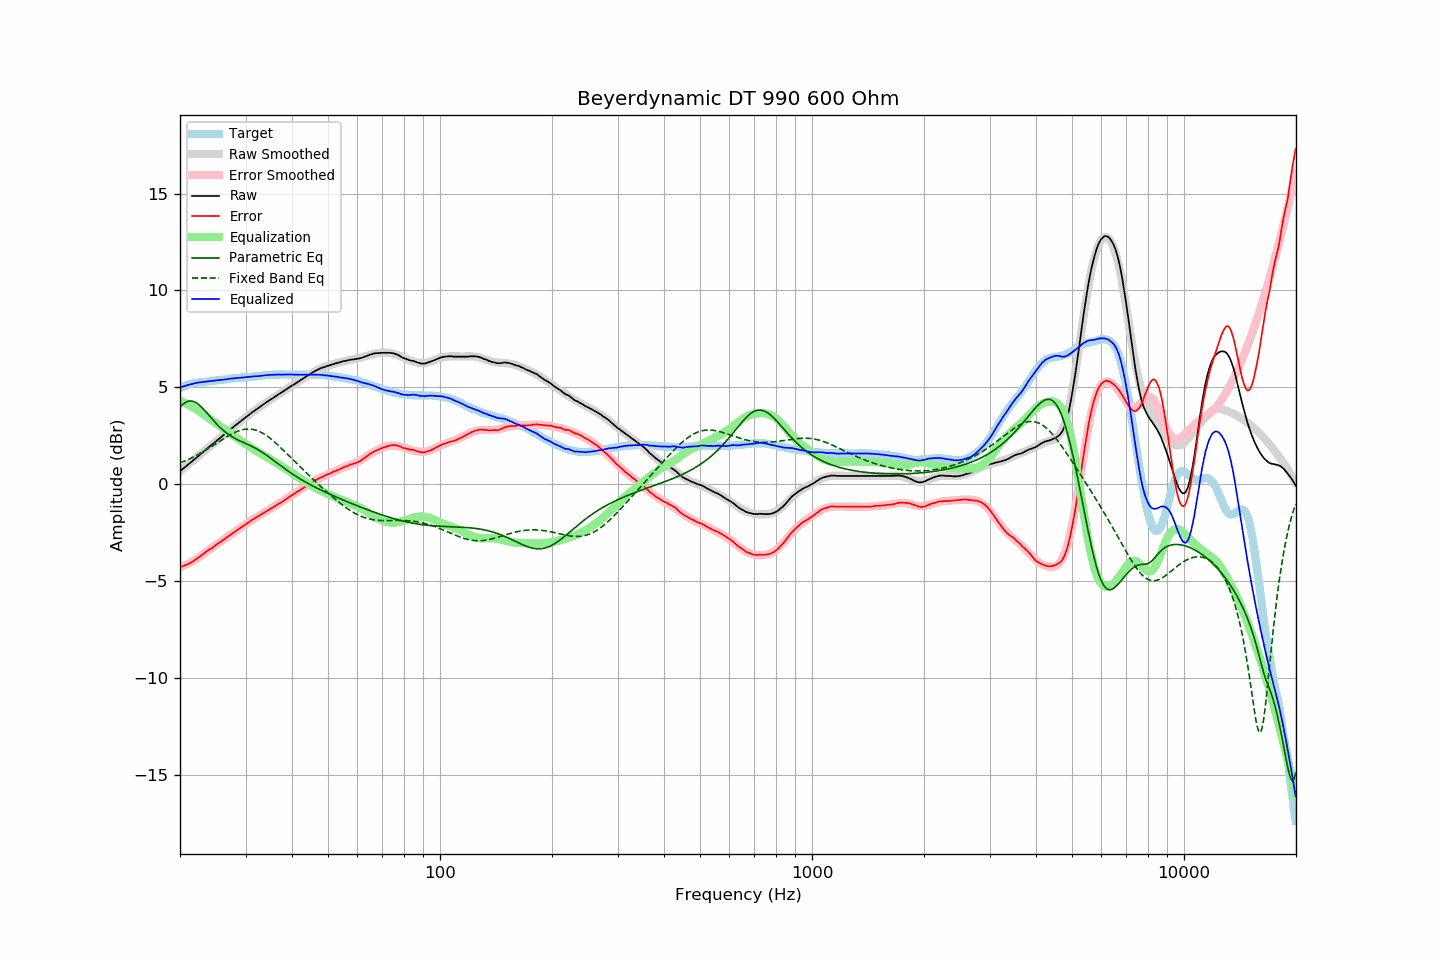

Source data for this figure (header and first rows):
frequency, raw, error, smoothed, error_smoothed, equalization, parametric_eq, fixed_band_eq, equalized_raw, equalized_smoothed, target
20.00, 0.67, -4.28, 0.67, -4.31, 4.31, 3.97, 1.10, 4.98, 4.98, 4.96
20.20, 0.74, -4.25, 0.74, -4.27, 4.27, 4.06, 1.13, 5.01, 5.01, 5.00
20.40, 0.80, -4.23, 0.81, -4.23, 4.23, 4.13, 1.16, 5.04, 5.04, 5.04
20.61, 0.87, -4.19, 0.87, -4.19, 4.19, 4.20, 1.20, 5.06, 5.07, 5.06
20.81, 0.94, -4.16, 0.94, -4.15, 4.15, 4.24, 1.23, 5.09, 5.09, 5.10
21.02, 1.01, -4.13, 1.01, -4.11, 4.11, 4.28, 1.27, 5.12, 5.12, 5.14
21.23, 1.08, -4.08, 1.08, -4.06, 4.06, 4.29, 1.31, 5.15, 5.14, 5.16
21.44, 1.14, -4.04, 1.15, -4.02, 4.02, 4.29, 1.35, 5.16, 5.17, 5.18
21.66, 1.21, -3.99, 1.22, -3.97, 3.97, 4.28, 1.39, 5.18, 5.19, 5.20
21.87, 1.28, -3.93, 1.29, -3.92, 3.92, 4.25, 1.43, 5.20, 5.21, 5.21
22.09, 1.35, -3.88, 1.35, -3.87, 3.87, 4.21, 1.48, 5.22, 5.22, 5.23
22.31, 1.42, -3.82, 1.42, -3.82, 3.82, 4.15, 1.52, 5.24, 5.24, 5.24
22.54, 1.49, -3.76, 1.49, -3.76, 3.76, 4.08, 1.56, 5.25, 5.25, 5.25
22.76, 1.56, -3.70, 1.56, -3.70, 3.70, 4.01, 1.61, 5.26, 5.26, 5.26
22.99, 1.63, -3.63, 1.63, -3.64, 3.64, 3.93, 1.66, 5.27, 5.27, 5.26
23.22, 1.70, -3.57, 1.70, -3.58, 3.58, 3.84, 1.71, 5.28, 5.28, 5.27
23.45, 1.77, -3.51, 1.77, -3.52, 3.52, 3.74, 1.76, 5.29, 5.29, 5.28
23.69, 1.84, -3.45, 1.84, -3.46, 3.46, 3.65, 1.81, 5.30, 5.30, 5.29
23.92, 1.91, -3.39, 1.91, -3.40, 3.40, 3.55, 1.86, 5.31, 5.31, 5.30
24.16, 1.98, -3.34, 1.98, -3.34, 3.34, 3.46, 1.91, 5.32, 5.32, 5.32
24.40, 2.04, -3.30, 2.05, -3.28, 3.28, 3.36, 1.96, 5.32, 5.33, 5.34
24.65, 2.11, -3.23, 2.12, -3.22, 3.22, 3.27, 2.02, 5.33, 5.34, 5.34
24.89, 2.18, -3.17, 2.18, -3.16, 3.16, 3.17, 2.07, 5.35, 5.35, 5.35
25.14, 2.25, -3.10, 2.25, -3.11, 3.11, 3.09, 2.12, 5.36, 5.36, 5.36
25.39, 2.32, -3.04, 2.32, -3.05, 3.05, 3.00, 2.18, 5.37, 5.37, 5.37
25.65, 2.39, -2.99, 2.39, -2.99, 2.99, 2.92, 2.23, 5.38, 5.38, 5.39
25.91, 2.45, -2.94, 2.46, -2.93, 2.93, 2.84, 2.29, 5.38, 5.39, 5.39
26.16, 2.52, -2.87, 2.53, -2.87, 2.87, 2.77, 2.34, 5.40, 5.40, 5.40
26.43, 2.59, -2.81, 2.59, -2.82, 2.82, 2.70, 2.39, 5.41, 5.41, 5.40
26.69, 2.66, -2.75, 2.66, -2.76, 2.76, 2.64, 2.44, 5.42, 5.42, 5.41
26.96, 2.73, -2.70, 2.73, -2.70, 2.70, 2.58, 2.49, 5.43, 5.43, 5.43
27.23, 2.80, -2.64, 2.80, -2.64, 2.64, 2.52, 2.54, 5.44, 5.44, 5.44
27.50, 2.87, -2.58, 2.87, -2.58, 2.58, 2.47, 2.58, 5.45, 5.45, 5.45
27.77, 2.93, -2.52, 2.93, -2.52, 2.52, 2.42, 2.63, 5.45, 5.46, 5.45
28.05, 3.00, -2.47, 3.00, -2.46, 2.46, 2.37, 2.67, 5.47, 5.46, 5.47
28.33, 3.07, -2.40, 3.07, -2.41, 2.41, 2.33, 2.70, 5.48, 5.47, 5.47
28.62, 3.13, -2.35, 3.13, -2.35, 2.35, 2.28, 2.74, 5.48, 5.48, 5.48
28.90, 3.20, -2.29, 3.20, -2.29, 2.29, 2.24, 2.77, 5.49, 5.49, 5.49
29.19, 3.26, -2.23, 3.27, -2.23, 2.23, 2.21, 2.79, 5.49, 5.50, 5.49
29.48, 3.33, -2.18, 3.33, -2.17, 2.17, 2.17, 2.81, 5.51, 5.51, 5.52
29.78, 3.39, -2.12, 3.40, -2.12, 2.12, 2.13, 2.83, 5.51, 5.51, 5.52
30.08, 3.46, -2.06, 3.46, -2.06, 2.06, 2.09, 2.84, 5.52, 5.52, 5.52
30.38, 3.52, -2.00, 3.52, -2.01, 2.01, 2.06, 2.85, 5.53, 5.53, 5.52
30.68, 3.58, -1.96, 3.58, -1.95, 1.95, 2.02, 2.85, 5.53, 5.54, 5.54
30.99, 3.65, -1.89, 3.65, -1.90, 1.90, 1.98, 2.84, 5.55, 5.54, 5.54
31.30, 3.71, -1.84, 3.71, -1.84, 1.84, 1.94, 2.83, 5.56, 5.55, 5.55
31.61, 3.77, -1.79, 3.77, -1.79, 1.79, 1.89, 2.81, 5.56, 5.56, 5.56
31.93, 3.83, -1.74, 3.83, -1.74, 1.74, 1.85, 2.79, 5.57, 5.57, 5.57
32.24, 3.88, -1.68, 3.89, -1.69, 1.69, 1.80, 2.76, 5.57, 5.58, 5.57
32.57, 3.94, -1.64, 3.95, -1.64, 1.64, 1.76, 2.73, 5.58, 5.58, 5.58
32.89, 4.00, -1.59, 4.01, -1.59, 1.59, 1.70, 2.69, 5.59, 5.59, 5.59
33.22, 4.06, -1.54, 4.06, -1.54, 1.54, 1.65, 2.65, 5.60, 5.60, 5.60
33.55, 4.12, -1.49, 4.12, -1.49, 1.49, 1.60, 2.60, 5.61, 5.61, 5.61
33.89, 4.18, -1.44, 4.18, -1.44, 1.44, 1.54, 2.55, 5.62, 5.62, 5.62
34.23, 4.24, -1.38, 4.24, -1.39, 1.39, 1.48, 2.50, 5.63, 5.62, 5.63
34.57, 4.29, -1.34, 4.29, -1.34, 1.34, 1.42, 2.44, 5.63, 5.63, 5.63
34.92, 4.35, -1.28, 4.35, -1.29, 1.29, 1.36, 2.37, 5.64, 5.64, 5.63
35.27, 4.40, -1.24, 4.40, -1.24, 1.24, 1.30, 2.31, 5.64, 5.64, 5.64
35.62, 4.45, -1.20, 4.46, -1.19, 1.19, 1.24, 2.24, 5.64, 5.65, 5.65
35.97, 4.51, -1.13, 4.51, -1.14, 1.14, 1.18, 2.16, 5.65, 5.65, 5.65
... 635 more rows
